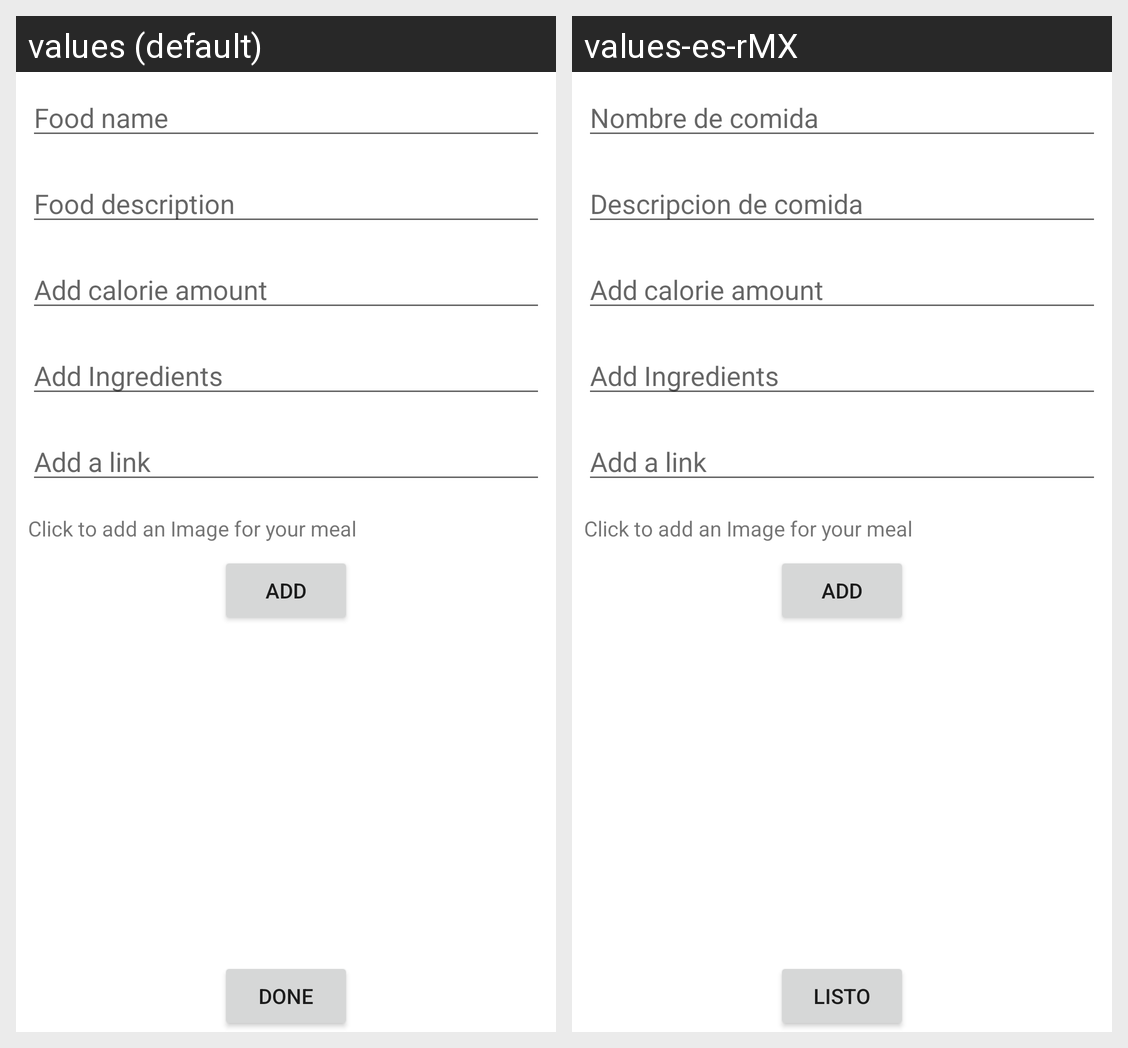

This grid shows one Android layout under two languages. Give, for every string resource on the screen, its name, the default text and each shown locale's text.
Android screen res/layout/activity_additem.xml rendered under 2 locales, left to right: values (default), values-es-rMX. Device: Nexus 5 (rendered at 1080×1920; each locale shown at half size, 540×960, under a caption strip naming it); theme Theme.FoodieApp.
Strings drawn on this screen, with the default value and each locale's value (text and hints the layout hard-codes, and strings that could not be matched under every locale, appear in the picture but are not listed):

food_name_hint
  values: Food name
  values-es-rMX: Nombre de comida

food_description_hint
  values: Food description
  values-es-rMX: Descripcion de comida

add_calorie_amount_hint
  values: Add calorie amount
  values-es-rMX: Add calorie amount  [not translated; the default value is used]

add_ingredients_hint
  values: Add Ingredients
  values-es-rMX: Add Ingredients  [not translated; the default value is used]

add_a_link_hint
  values: Add a link
  values-es-rMX: Add a link  [not translated; the default value is used]

image_text
  values: Click to add an Image for your meal
  values-es-rMX: Click to add an Image for your meal  [not translated; the default value is used]

add_image_bt
  values: Add
  values-es-rMX: Add  [not translated; the default value is used]

done_button
  values: Done
  values-es-rMX: Listo
